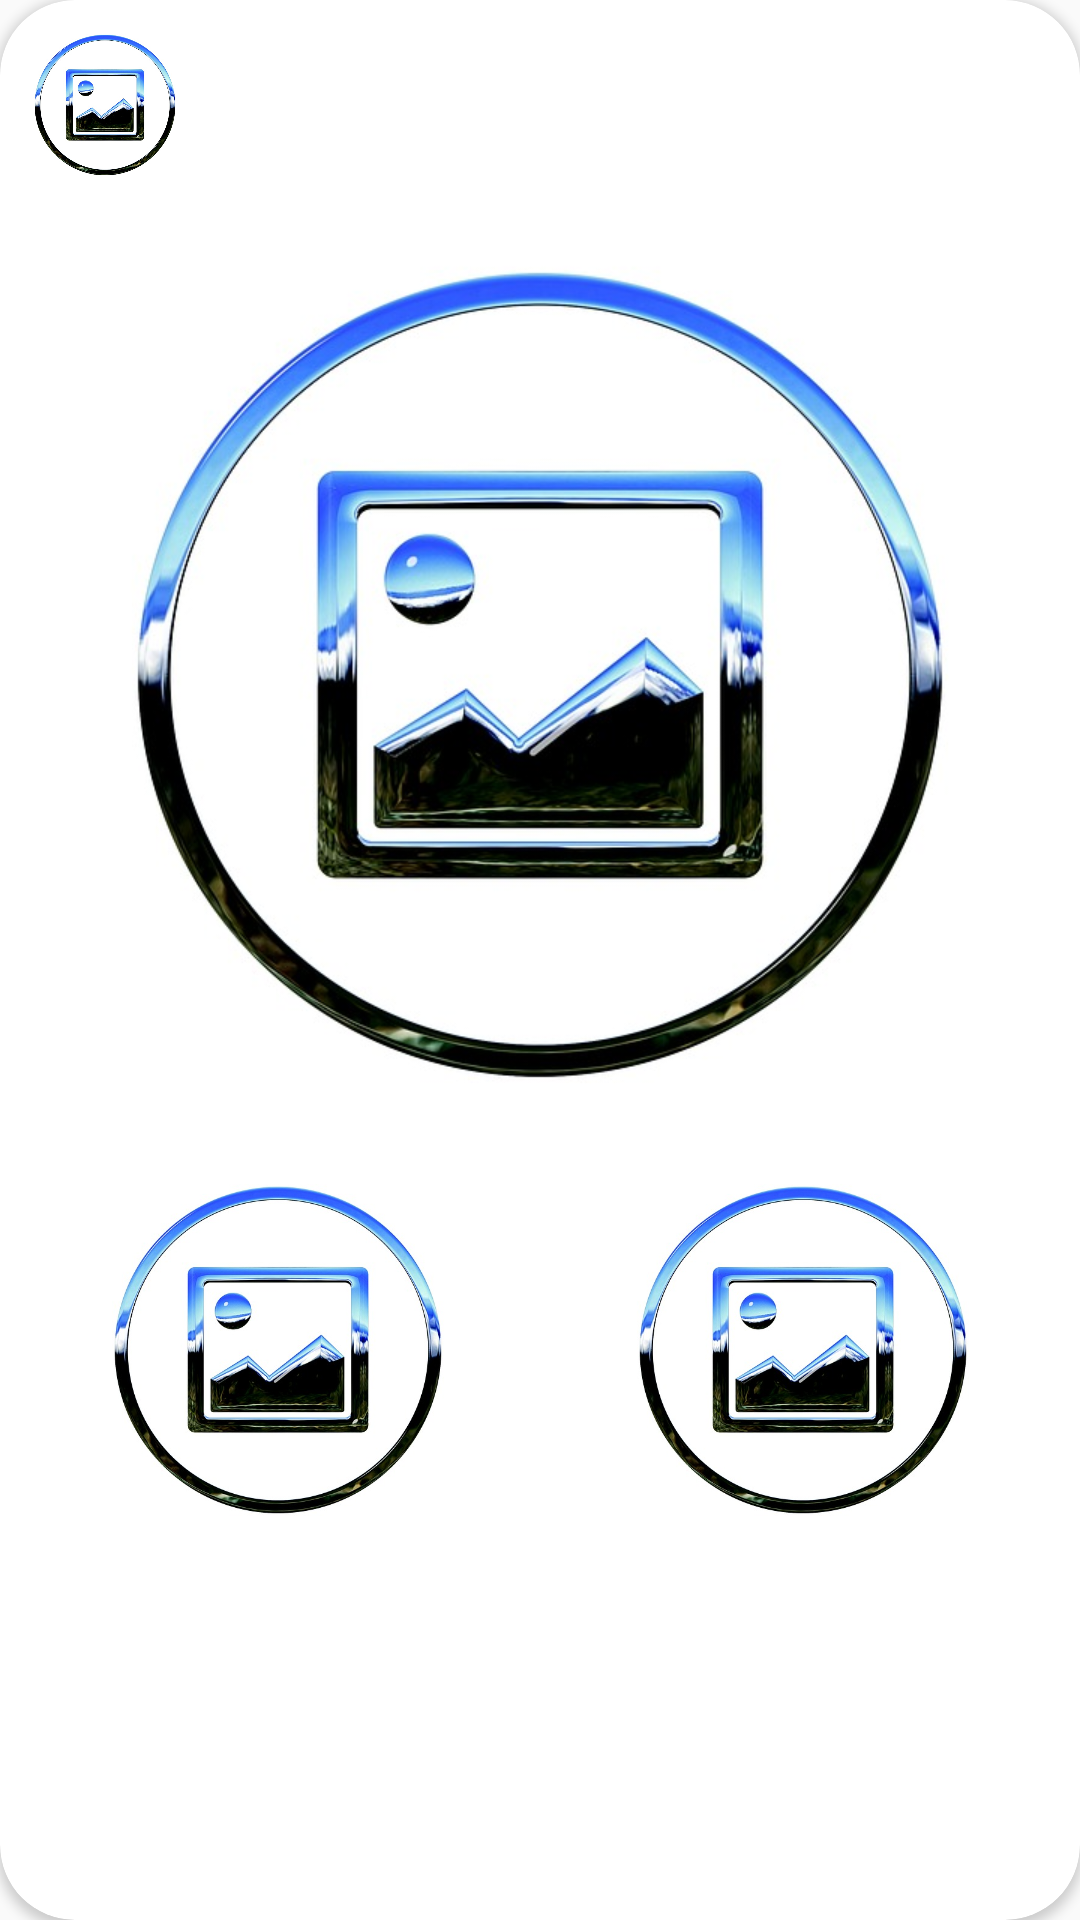

Android layout source for this screen:
<!-- AndroidManifest.xml: application theme AppTheme -->
<!-- res/layout/rv_adapter_usuarios_opcion_3.xml -->
<?xml version="1.0" encoding="utf-8"?>
<androidx.cardview.widget.CardView xmlns:android="http://schemas.android.com/apk/res/android"
    android:layout_width="match_parent"
    android:layout_height="wrap_content"
    xmlns:app="http://schemas.android.com/apk/res-auto"
    app:cardCornerRadius="@dimen/cardCornerRadius"
    app:contentPadding="@dimen/cardPadding"
    android:layout_marginTop="@dimen/cardPadding"
    android:layout_marginStart="@dimen/cardPadding"
    android:layout_marginEnd="@dimen/cardPadding"
    >
    <LinearLayout
        android:layout_width="match_parent"
        android:layout_height="match_parent"
        android:orientation="vertical"
        >
        <LinearLayout
            android:layout_width="match_parent"
            android:layout_height="wrap_content"
            android:orientation="horizontal"
            >
            <com.google.android.material.imageview.ShapeableImageView
                android:id="@+id/imagenHeaderOpcion3"
                android:layout_width="@dimen/imageUser"
                android:layout_height="@dimen/imageUser"
                android:layout_gravity="center_vertical"
                android:padding="@dimen/imagePadding"
                android:src="@drawable/imagen_vacia"
                android:contentDescription="@string/cdImagenHeaderRVC"
                android:scaleType="centerInside"
                app:shapeAppearanceOverlay="@style/ShapeAppearanceOverlay.App.CornerSize"
                />
            <LinearLayout
                android:layout_width="wrap_content"
                android:layout_height="match_parent"
                android:orientation="vertical"
                android:gravity="center_vertical"
                android:layout_marginStart="@dimen/marginTexto"
                >
                <TextView
                    android:id="@+id/nombreUsuarioOpcion3"
                    android:layout_width="wrap_content"
                    android:layout_height="wrap_content"
                    android:textSize="@dimen/rvco1texto1"
                    android:fontFamily="serif"
                    android:textColor="@color/black"
                    />
                <TextView
                    android:id="@+id/emailUsuarioOpcion3"
                    android:layout_width="wrap_content"
                    android:layout_height="wrap_content"
                    android:layout_marginTop="@dimen/marginTexto"
                    android:textSize="@dimen/rvco1texto2"
                    android:fontFamily="serif"
                    android:textColor="@color/black"
                    />
            </LinearLayout>
            <TextView
                android:id="@+id/fechaPostOpcion3"
                android:layout_width="match_parent"
                android:layout_height="match_parent"
                android:gravity="center_vertical|end"
                android:textColor="@color/black"
                android:textSize="@dimen/rvco1texto1"
                android:paddingEnd="@dimen/marginTexto"
                />
        </LinearLayout>
        <ImageView
            android:id="@+id/imagenAOpcion3"
            android:layout_width="match_parent"
            android:layout_height="@dimen/imageHeight"
            android:src="@drawable/imagen_vacia"
            android:scaleType="centerInside"
            android:contentDescription="@string/cdImagenRVC"
            />
        <LinearLayout
            android:layout_width="match_parent"
            android:layout_height="@dimen/imageHeight3"
            android:orientation="horizontal"
            >
            <ImageView
                android:id="@+id/imagenBOpcion3"
                android:layout_width="0dp"
                android:layout_weight="0.5"
                android:src="@drawable/imagen_vacia"
                android:layout_height="match_parent"
                android:scaleType="centerInside"
                android:contentDescription="@string/cdImagenRVC"
                />
            <ImageView
                android:id="@+id/imagenCOpcion3"
                android:layout_width="0dp"
                android:layout_weight="0.5"
                android:src="@drawable/imagen_vacia"
                android:layout_height="match_parent"
                android:scaleType="centerInside"
                android:contentDescription="@string/cdImagenRVC"
                />
        </LinearLayout>
    </LinearLayout>
</androidx.cardview.widget.CardView>
<!-- resources referenced by this layout -->
<resources>
  <color name="black">#FF000000</color>
  <dimen name="cardCornerRadius">25dp</dimen>
  <dimen name="cardPadding">5dp</dimen>
  <dimen name="imageHeight">320dp</dimen>
  <dimen name="imageHeight3">130dp</dimen>
  <dimen name="imagePadding">2dp</dimen>
  <dimen name="imageUser">60dp</dimen>
  <dimen name="marginTexto">5dp</dimen>
  <dimen name="rvco1texto1">11sp</dimen>
  <dimen name="rvco1texto2">9sp</dimen>
  <!-- drawable imagen_vacia: jpg bitmap (drawable, 56663 bytes) -->
  <string name="cdImagenHeaderRVC">Imagen del usuario que postea</string>
  <string name="cdImagenRVC">Imagen posteada por usuario</string>
  <style name="ShapeAppearanceOverlay.App.CornerSize" parent="">
          <item name="cornerSize">50%</item>
      </style>
  <style name="AppTheme" parent="Theme.AppCompat.Light.NoActionBar">
          
          <item name="colorPrimary">@color/lightGreenSea</item>
          <item name="colorPrimaryDark">@color/darkGreen</item>
          <item name="colorAccent">@color/green</item>
      </style>
  <color name="lightGreenSea">#20B2AA</color>
  <color name="darkGreen">#006400</color>
  <color name="green">#00FF00</color>
</resources>
